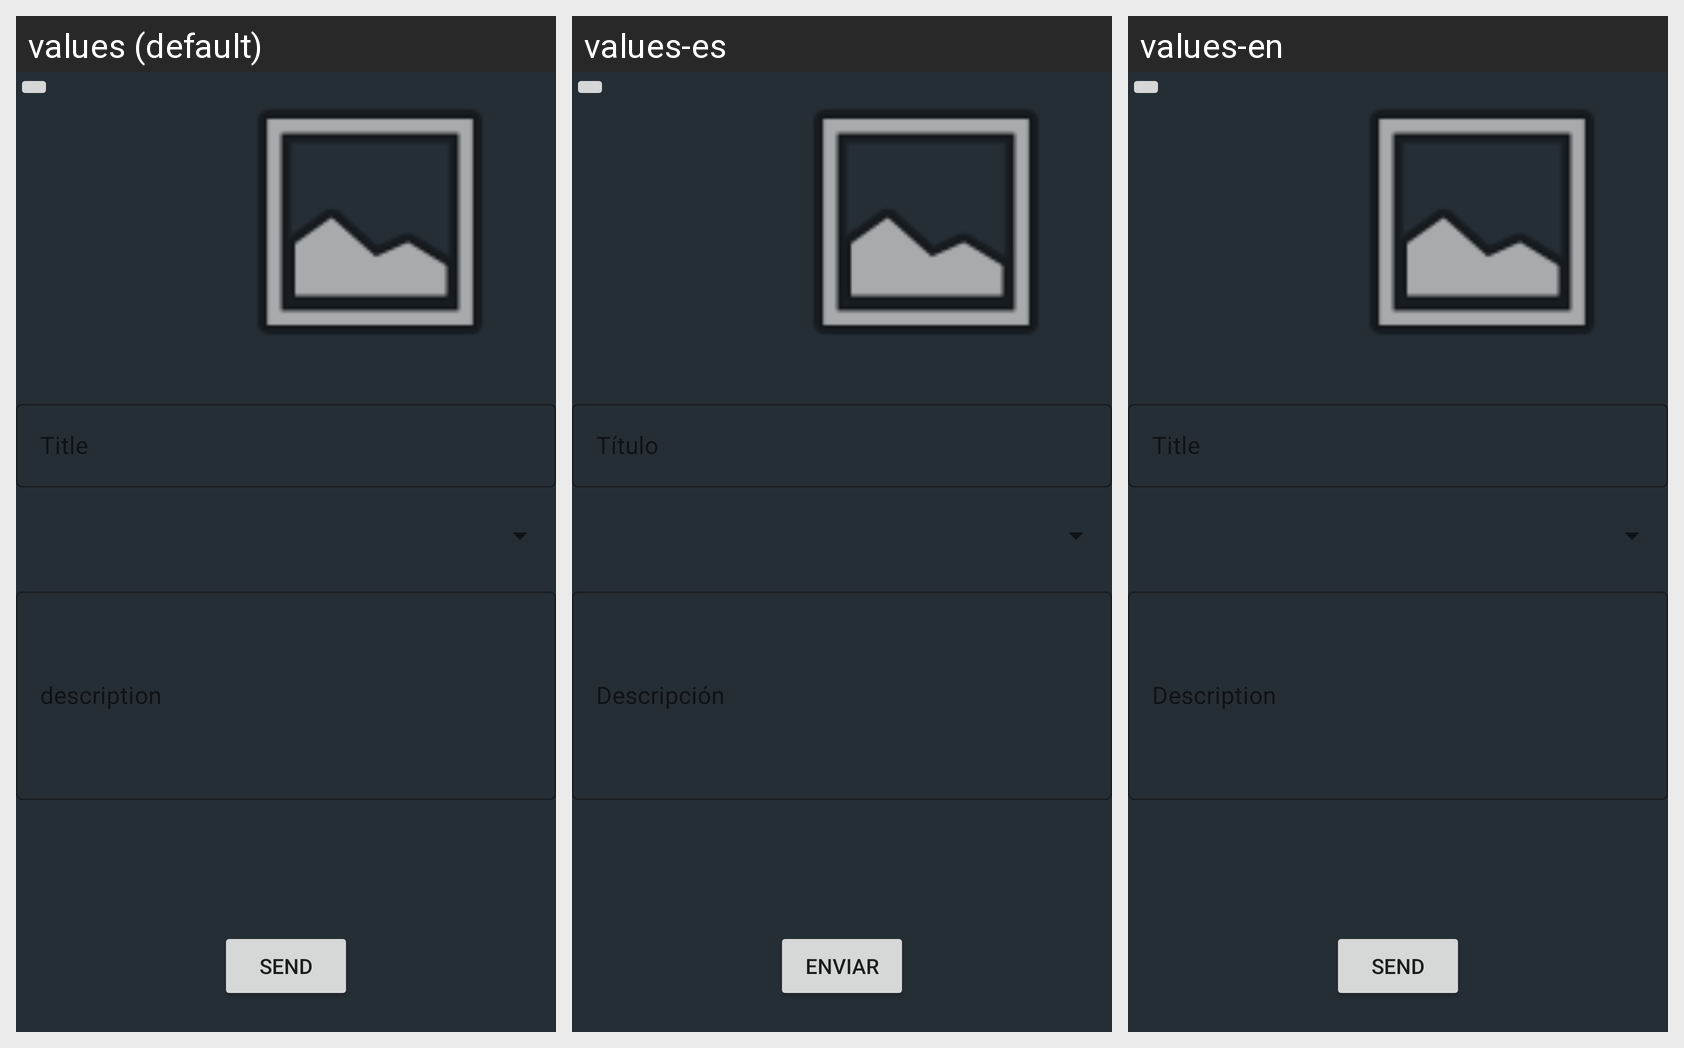

The same Android screen rendered under several of its app's locales, left to right. List the strings drawn on it with the default value and each locale's translation.
Android screen res/layout/fragment_add_incident.xml rendered under 3 locales, left to right: values (default), values-es, values-en. Device: Nexus 5 (rendered at 1080×1920; each locale shown at half size, 540×960, under a caption strip naming it); theme Theme.Parking.
Strings drawn on this screen, with the default value and each locale's value (text and hints the layout hard-codes, and strings that could not be matched under every locale, appear in the picture but are not listed):

title
  values: Title
  values-es: Título
  values-en: Title

description
  values: description
      
  values-es: Descripción
  values-en: Description

send
  values: Send
  values-es: Enviar
  values-en: Send
